Run: headless pygame with SDL's dummy video driver; simulated clock (each Clock.tick advances the game by its frame time, no real sleeping); random seed 0; keys injected as events and as key.get_pressed() state; no mouse input.
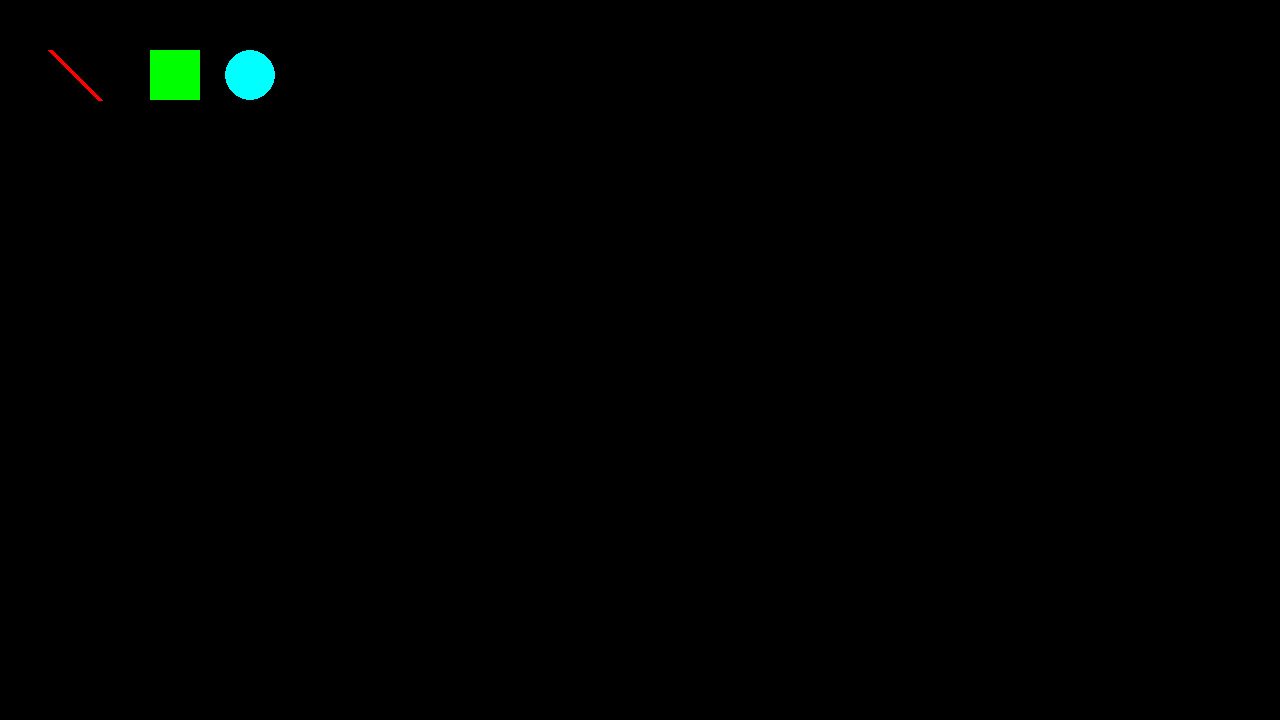
Frame 1 of 4 · flips 1–60 · no input
Frame 2 of 4 · flips 61–180 · tapped SPACE, RETURN · held RIGHT (→), D · screen unchanged from frame 1, image omitted
Frame 3 of 4 · flips 181–300 · held DOWN (↓), S · screen unchanged from frame 2, image omitted
Frame 4 of 4 · flips 301–420 · held LEFT (←), A, UP (↑), W · screen unchanged from frame 3, image omitted

The pygame program that drew these frames:

import pygame

pygame.init()
display = pygame.display.set_mode((1280, 720))
pygame.display.set_caption('Test Window')


clock = pygame.time.Clock()


keepLooping = True
while keepLooping:
    for event in pygame.event.get():
        if event.type == pygame.QUIT:
            keepLooping = False

    #Draw Line
    c = (255, 0, 0)
    pygame.draw.line(display, c, (50, 50), (100, 100), 5)
    
    #Draw Rectangle
    c = (0, 255, 0)
    pygame.draw.rect(display, c, (150, 50, 50, 50))
    
    #Draw Circle
    c = (0, 255, 255)
    pygame.draw.circle(display, c, (250, 75), 25)

    pygame.display.update()
    clock.tick(60)

pygame.quit()
quit()
